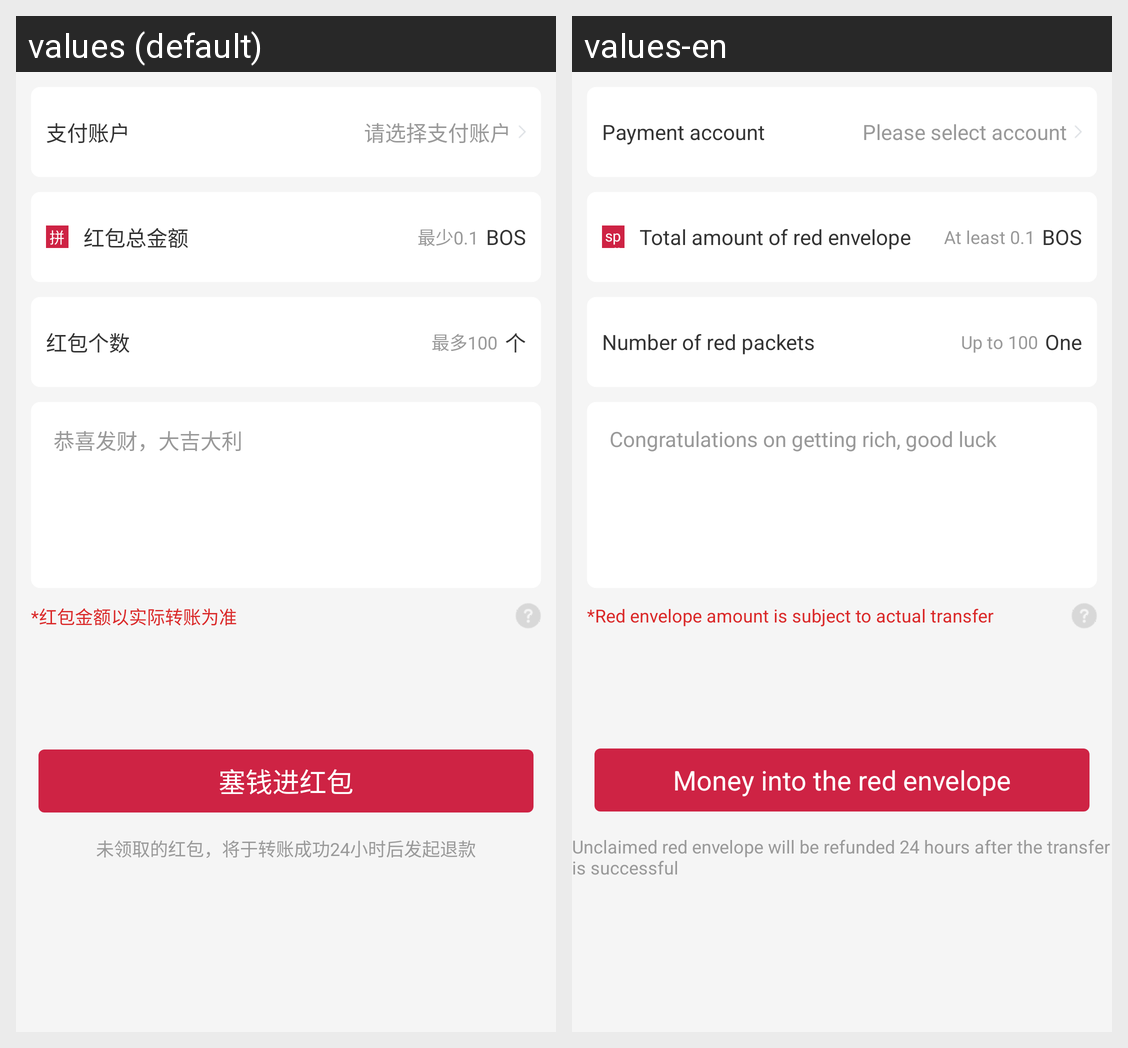

Locale-by-locale string values for the Android screen shown in this grid:
Android screen res/layout/fragment_red_envelope_random.xml rendered under 2 locales, left to right: values (default), values-en. Device: Nexus 5 (rendered at 1080×1920; each locale shown at half size, 540×960, under a caption strip naming it); theme AppTheme.
Strings drawn on this screen, with the default value and each locale's value (text and hints the layout hard-codes, and strings that could not be matched under every locale, appear in the picture but are not listed):

pay_account
  values: 支付账户
  values-en: Payment account

choose_pay_account
  values: 请选择支付账户
  values-en: Please select account

ping
  values: 拼
  values-en: spell

red_amount
  values: 红包总金额
  values-en: Total amount of red envelope

red_envelope_amount_input_hint
  values: 最少0.1
  values-en: At least 0.1

red_envelope_num
  values: 红包个数
  values-en: Number of red packets

num
  values: 个
  values-en: One

red_envelope_num_input_hint
  values: 最多100
  values-en: Up to 100

red_congratulations
  values: 恭喜发财，大吉大利
  values-en: Congratulations on getting rich, good luck

red_transfer_hint
  values: *红包金额以实际转账为准
  values-en: *Red envelope amount is subject to actual transfer

money_into_red_envelope
  values: 塞钱进红包
  values-en: Money into the red envelope

refund_instructions
  values: 未领取的红包，将于转账成功24小时后发起退款
  values-en: Unclaimed red envelope will be refunded 24 hours after the transfer is successful
